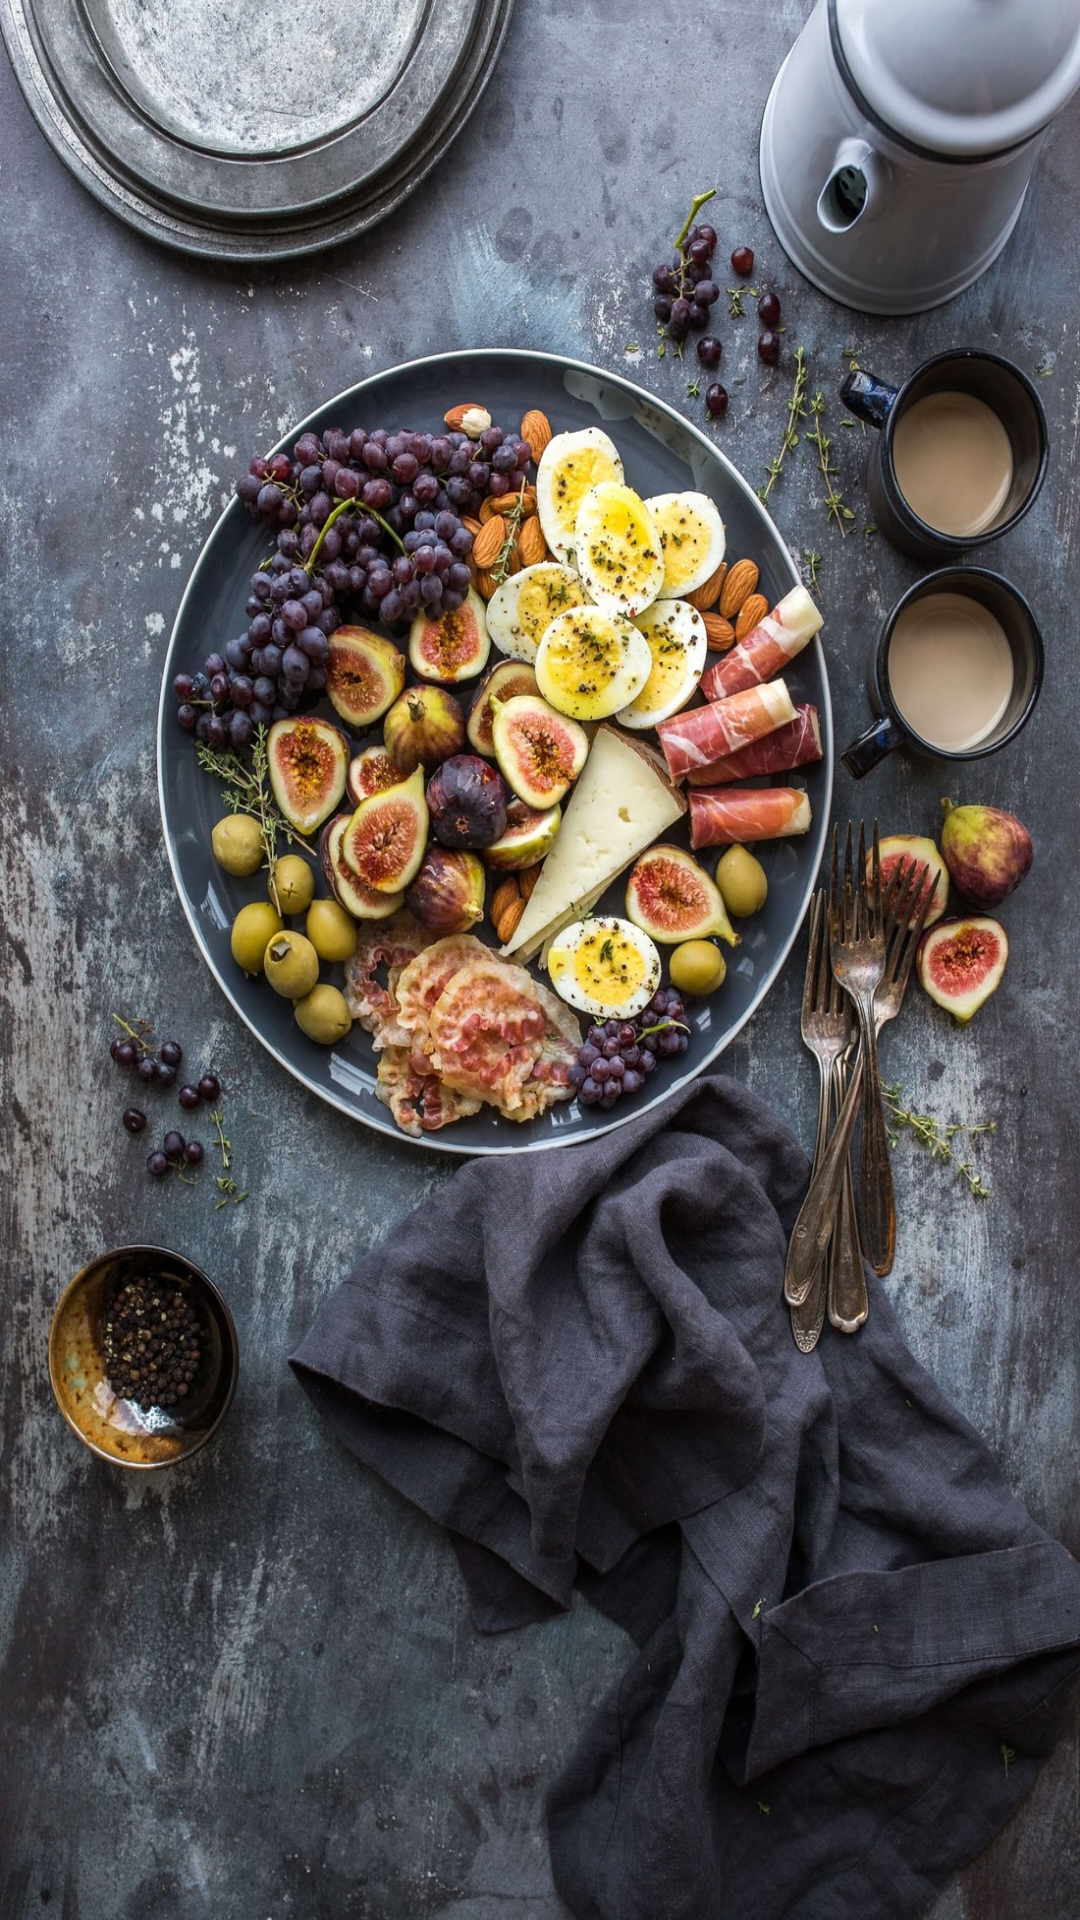

Produce the Android XML layout that renders to this screen, including the resource entries it uses.
<!-- AndroidManifest.xml: application theme Theme.SIDECHEF -->
<!-- res/layout/activity_splash_screen.xml -->
<?xml version="1.0" encoding="utf-8"?>
<androidx.constraintlayout.widget.ConstraintLayout xmlns:android="http://schemas.android.com/apk/res/android"
    xmlns:app="http://schemas.android.com/apk/res-auto"
    xmlns:tools="http://schemas.android.com/tools"
    android:layout_width="match_parent"
    android:layout_height="match_parent"
    android:background="@drawable/brooke_lark_1rm9glhv0ua_unsplash"
    tools:context=".SplashScreen">

</androidx.constraintlayout.widget.ConstraintLayout>
<!-- resources referenced by this layout -->
<resources>
  <!-- drawable brooke_lark_1rm9glhv0ua_unsplash: jpg bitmap (drawable, 688274 bytes) -->
  <style name="Theme.SIDECHEF" parent="Theme.MaterialComponents.DayNight.DarkActionBar">
          
          <item name="colorPrimary">@color/purple_500</item>
          <item name="colorPrimaryVariant">@color/purple_700</item>
          <item name="colorOnPrimary">@color/white</item>
          
          <item name="colorSecondary">@color/teal_200</item>
          <item name="colorSecondaryVariant">@color/teal_700</item>
          <item name="colorOnSecondary">@color/black</item>
          
          <item name="android:statusBarColor" tools:targetApi="l">?attr/colorPrimaryVariant</item>
          
      </style>
  <color name="purple_500">#B34D41</color>
  <color name="purple_700">#B34D41</color>
  <color name="white">#FFFFFFFF</color>
  <color name="teal_200">#FF03DAC5</color>
  <color name="teal_700">#FF018786</color>
  <color name="black">#FF000000</color>
</resources>
